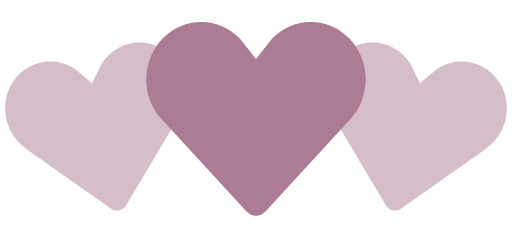
t = 0.00 s
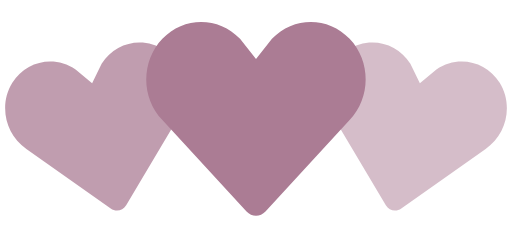
t = 0.35 s
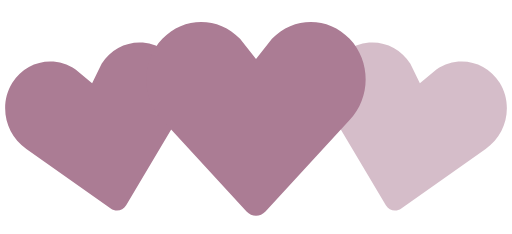
t = 0.70 s
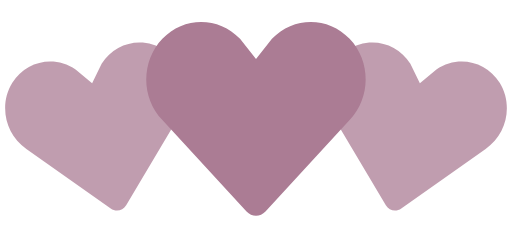
t = 1.05 s
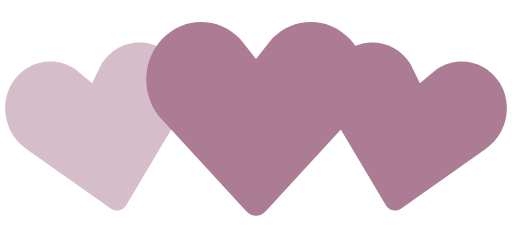
t = 1.40 s
t = 1.75 s: frame unchanged from t = 1.05 s, image omitted

The animated SVG that drew these frames (rendered in a browser with its animation timeline set to each time). Animation: 2 SMIL elements (animate=2); one cycle of 2.10 s, repeats indefinitely.

<!-- By Sam Herbert (@sherb), for everyone. More @ http://goo.gl/7AJzbL -->
<svg width="140" height="64" viewBox="0 0 140 64" xmlns="http://www.w3.org/2000/svg" fill="#fff">
    <path fill="#AB7C94" d="M30.262 57.02L7.195 40.723c-5.84-3.976-7.56-12.06-3.842-18.063 3.715-6 11.467-7.65 17.306-3.68l4.52 3.76 2.6-5.274c3.717-6.002 11.47-7.65 17.305-3.68 5.84 3.97 7.56 12.054 3.842 18.062L34.49 56.118c-.897 1.512-2.793 1.915-4.228.9z" fill-opacity=".5">
        <animate attributeName="fill-opacity"
             begin="0s" dur="1.4s"
             values="0.5;1;0.5"
             calcMode="linear"
             repeatCount="indefinite" />
    </path>
    <path fill="#AB7C94" d="M105.512 56.12l-14.44-24.272c-3.716-6.008-1.996-14.093 3.843-18.062 5.835-3.97 13.588-2.322 17.306 3.68l2.6 5.274 4.52-3.76c5.84-3.97 13.592-2.32 17.307 3.68 3.718 6.003 1.998 14.088-3.842 18.064L109.74 57.02c-1.434 1.014-3.33.61-4.228-.9z" fill-opacity=".5">
        <animate attributeName="fill-opacity"
             begin="0.7s" dur="1.4s"
             values="0.5;1;0.5"
             calcMode="linear"
             repeatCount="indefinite" />
    </path>
    <path fill="#AB7C94" d="M67.408 57.834l-23.01-24.98c-5.864-6.15-5.864-16.108 0-22.248 5.86-6.14 15.37-6.14 21.234 0L70 16.168l4.368-5.562c5.863-6.14 15.375-6.14 21.235 0 5.863 6.14 5.863 16.098 0 22.247l-23.007 24.98c-1.43 1.556-3.757 1.556-5.188 0z" />
</svg>
